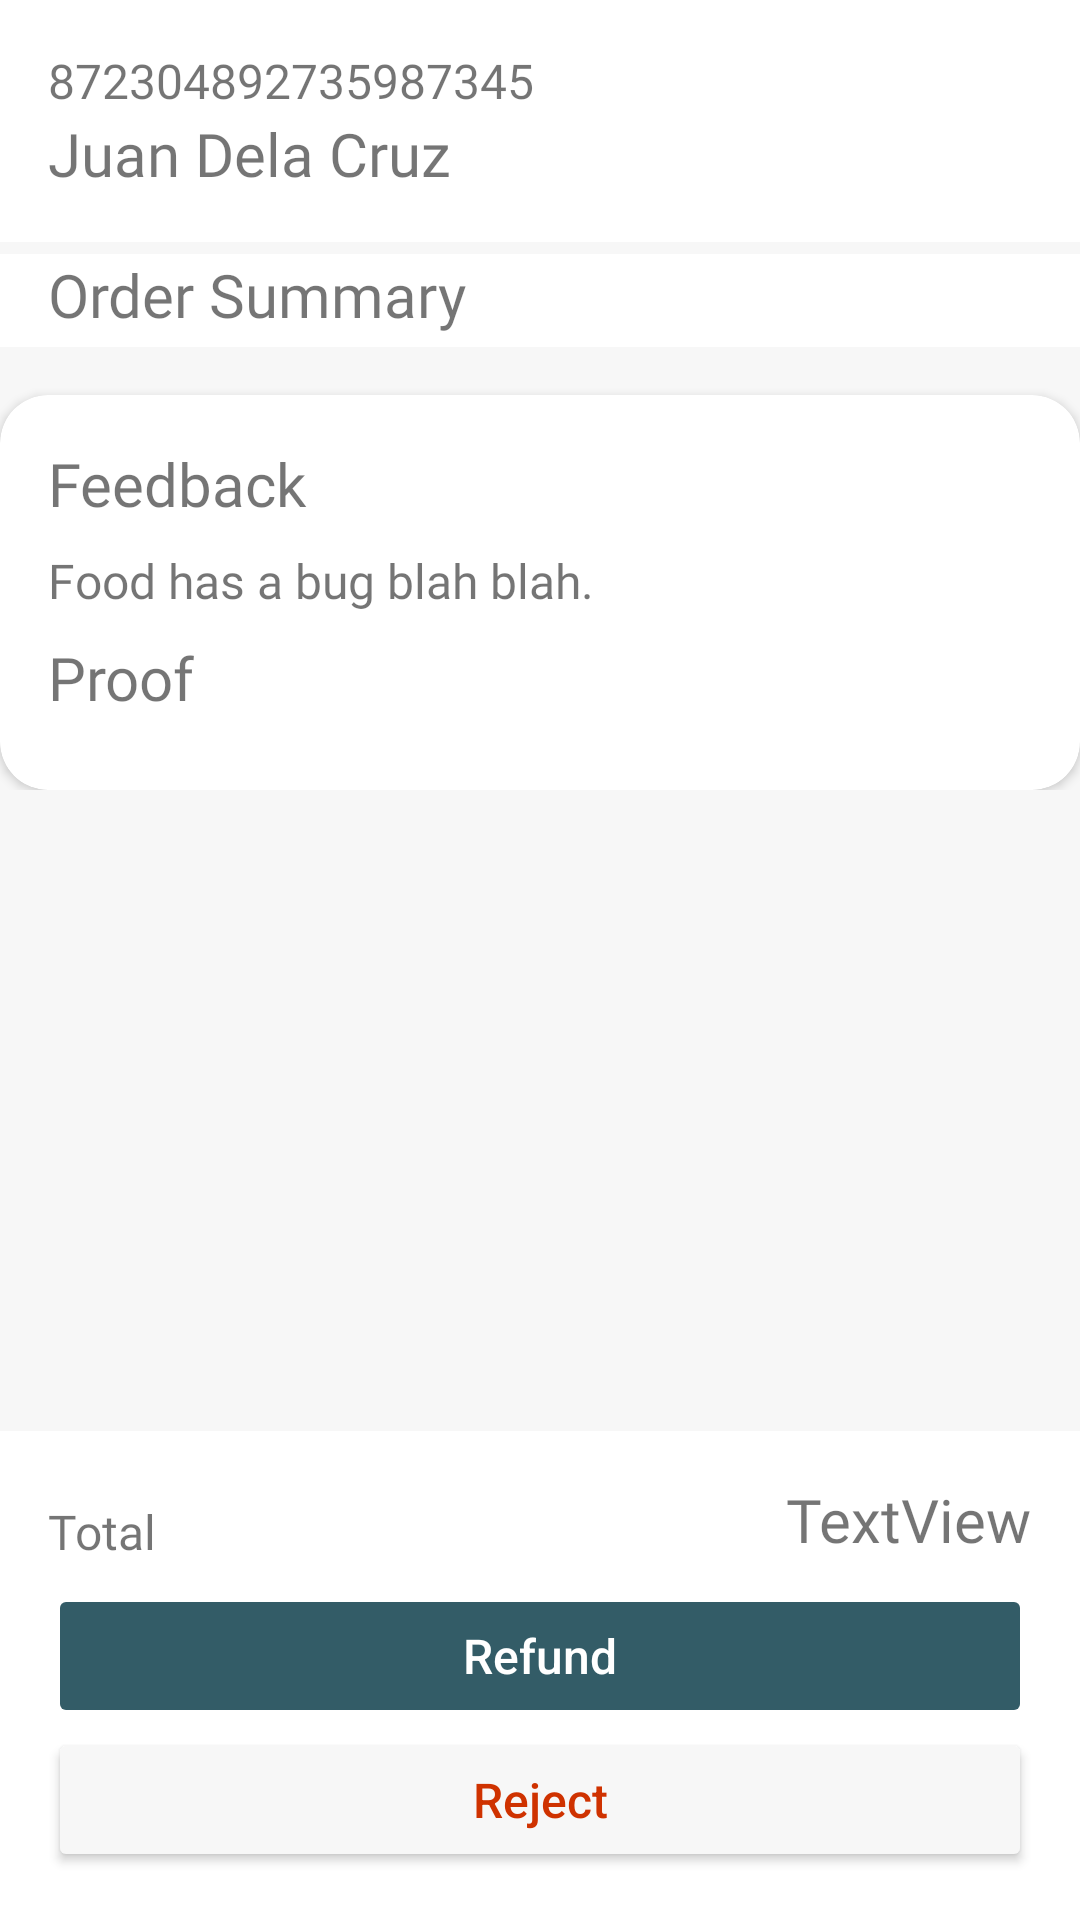

This screen was rendered from an Android layout file. Write that file and the resources it references.
<!-- AndroidManifest.xml: application theme Theme.Merchant -->
<!-- res/layout/fragment_feedback_summary.xml -->
<?xml version="1.0" encoding="utf-8"?>
<androidx.constraintlayout.widget.ConstraintLayout
    xmlns:android="http://schemas.android.com/apk/res/android"
    xmlns:app="http://schemas.android.com/apk/res-auto"
    xmlns:tools="http://schemas.android.com/tools"
    android:layout_width="match_parent"
    android:layout_height="match_parent"
    android:background="@color/mosibusOffWhite"
    tools:context=".activities.ui.feedback.FeedbackSummaryFragment">

    <ScrollView
        android:layout_width="match_parent"
        android:layout_height="match_parent">

        <LinearLayout
            android:layout_width="match_parent"
            android:layout_height="wrap_content"
            android:orientation="vertical">

            <LinearLayout
                android:id="@+id/linearLayout9"
                android:layout_width="match_parent"
                android:layout_height="wrap_content"
                android:background="@color/white"
                android:orientation="vertical"
                android:paddingLeft="16dp"
                android:paddingTop="16dp"
                android:paddingBottom="16dp">

                <TextView
                    android:id="@+id/tv_order_id"
                    android:layout_width="match_parent"
                    android:layout_height="wrap_content"
                    android:fontFamily="@font/robotoregular"
                    android:text="872304892735987345"
                    android:textSize="16sp" />

                <TextView
                    android:id="@+id/tv_name"
                    android:layout_width="match_parent"
                    android:layout_height="wrap_content"
                    android:fontFamily="@font/robotobold"
                    android:text="Juan Dela Cruz"
                    android:textSize="20sp" />

            </LinearLayout>

            <LinearLayout
                android:layout_width="match_parent"
                android:layout_height="match_parent"
                android:layout_marginTop="4dp"
                android:background="@color/white"
                android:orientation="vertical">

                <TextView
                    android:id="@+id/textView9"
                    android:layout_width="match_parent"
                    android:layout_height="wrap_content"
                    android:layout_marginLeft="16dp"
                    android:fontFamily="@font/robotobold"
                    android:text="Order Summary"
                    android:textSize="20sp" />

                <androidx.recyclerview.widget.RecyclerView
                    android:id="@+id/rv_order_items"
                    android:layout_width="match_parent"
                    android:layout_height="wrap_content"
                    android:layout_marginTop="4dp"
                    app:layout_constraintEnd_toEndOf="parent"
                    app:layout_constraintStart_toStartOf="parent"
                    app:layout_constraintTop_toBottomOf="@+id/linearLayout9" />
            </LinearLayout>

            <androidx.cardview.widget.CardView
                android:id="@+id/cardView"
                android:layout_width="match_parent"
                android:layout_height="wrap_content"
                android:layout_marginTop="16dp"
                app:cardCornerRadius="16dp"
                app:layout_constraintTop_toBottomOf="@+id/cardView4"
                tools:layout_editor_absoluteX="16dp">

                <androidx.constraintlayout.widget.ConstraintLayout
                    android:layout_width="match_parent"
                    android:layout_height="match_parent"
                    android:padding="16dp">

                    <TextView
                        android:id="@+id/textView20"
                        android:layout_width="wrap_content"
                        android:layout_height="wrap_content"
                        android:fontFamily="@font/robotobold"
                        android:text="Feedback"
                        android:textSize="20sp"
                        app:layout_constraintStart_toStartOf="parent"
                        app:layout_constraintTop_toTopOf="parent" />

                    <TextView
                        android:id="@+id/tv_feedback"
                        android:layout_width="wrap_content"
                        android:layout_height="wrap_content"
                        android:layout_marginTop="8dp"
                        android:fontFamily="@font/robotoregular"
                        android:text="Food has a bug blah blah."
                        android:textSize="16sp"
                        app:layout_constraintStart_toStartOf="parent"
                        app:layout_constraintTop_toBottomOf="@+id/textView20" />

                    <TextView
                        android:id="@+id/textView25"
                        android:layout_width="wrap_content"
                        android:layout_height="wrap_content"
                        android:layout_marginTop="8dp"
                        android:fontFamily="@font/robotobold"
                        android:text="Proof"
                        android:textSize="20sp"
                        app:layout_constraintStart_toStartOf="parent"
                        app:layout_constraintTop_toBottomOf="@+id/tv_feedback" />

                    <ImageView
                        android:id="@+id/iv_proof"
                        android:layout_width="match_parent"
                        android:layout_height="match_parent"
                        android:layout_marginTop="8dp"
                        android:scaleType="fitCenter"
                        tools:src="@tools:sample/avatars"
                        app:layout_constraintStart_toStartOf="parent"
                        app:layout_constraintTop_toBottomOf="@+id/textView25"/>
                </androidx.constraintlayout.widget.ConstraintLayout>

            </androidx.cardview.widget.CardView>

        </LinearLayout>
    </ScrollView>

    <LinearLayout
        android:layout_width="match_parent"
        android:layout_height="wrap_content"
        android:background="@color/white"
        android:orientation="vertical"
        android:paddingLeft="16dp"
        android:paddingTop="16dp"
        android:paddingRight="16dp"
        android:paddingBottom="16dp"
        app:layout_constraintBottom_toBottomOf="parent"
        app:layout_constraintEnd_toEndOf="parent"
        app:layout_constraintStart_toStartOf="parent">

        <androidx.constraintlayout.widget.ConstraintLayout
            android:layout_width="match_parent"
            android:layout_height="match_parent">

            <TextView
                android:id="@+id/textView7"
                android:layout_width="wrap_content"
                android:layout_height="wrap_content"
                android:fontFamily="@font/robotomedium"
                android:text="Total"
                android:textSize="16sp"
                app:layout_constraintBottom_toBottomOf="parent"
                app:layout_constraintStart_toStartOf="parent"
                app:layout_constraintTop_toTopOf="parent" />

            <TextView
                android:id="@+id/tv_total_price"
                android:layout_width="wrap_content"
                android:layout_height="wrap_content"
                android:layout_marginBottom="8dp"
                android:fontFamily="@font/robotobold"
                android:text="TextView"
                android:textSize="20sp"
                app:layout_constraintBottom_toBottomOf="parent"
                app:layout_constraintEnd_toEndOf="parent" />
        </androidx.constraintlayout.widget.ConstraintLayout>



















        <Button
            android:id="@+id/btn_refund"
            android:layout_width="match_parent"
            android:layout_height="wrap_content"
            android:backgroundTint="#335C67"
            android:enabled="false"
            android:text="Refund"
            android:textAllCaps="false"
            android:textColor="#FFFFFF"
            android:textSize="16sp" />

        <Button
            android:id="@+id/btn_reject"
            android:layout_width="match_parent"
            android:layout_height="wrap_content"
            android:backgroundTint="@color/mosibusOffWhite"
            android:text="Reject"
            android:textAllCaps="false"
            android:textColor="#CF3200"
            android:textSize="16sp" />
    </LinearLayout>
</androidx.constraintlayout.widget.ConstraintLayout>
<!-- resources referenced by this layout -->
<resources>
  <color name="mosibusOffWhite">#F7F7F7</color>
  <color name="white">#FFFFFFFF</color>
  <style name="Theme.Merchant" parent="Theme.MaterialComponents.DayNight.DarkActionBar">
          
          <item name="colorPrimary">@color/teal_200</item>
          <item name="colorPrimaryVariant">@color/purple_700</item>
          <item name="colorOnPrimary">@color/white</item>
          
          <item name="colorSecondary">@color/teal_200</item>
          <item name="colorSecondaryVariant">@color/teal_700</item>
          <item name="colorOnSecondary">@color/black</item>
          
          <item name="android:statusBarColor">?attr/colorPrimaryVariant</item>
          
          
      </style>
  <color name="teal_200">#FF03DAC5</color>
  <color name="purple_700">#FF3700B3</color>
  <color name="teal_700">#FF018786</color>
  <color name="black">#FF000000</color>
</resources>
